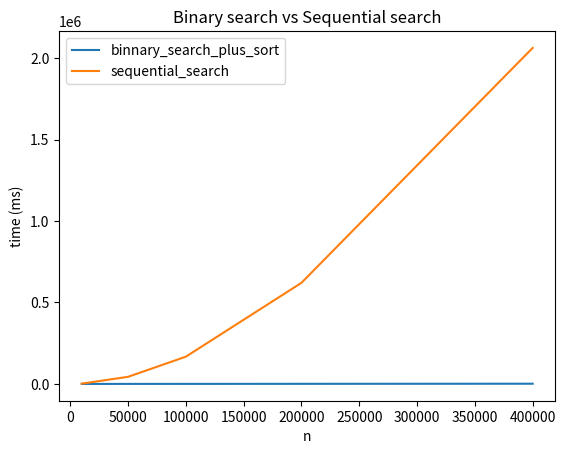

This figure's Python source:
import matplotlib.pyplot as plt

"""
Extract from the output of the program
(base) ➜  src git:(main) ✗ ./out
Reading queries
Queries read
Setup done.

Running binary search with 10.000 words
Sorting dictionary10000
Dictionary sorted
Sort time: 8 milliseconds
Searching dictionary10000
Binary search: 140 found, 9860 not found
search done in 16 milliseconds


Running sequential search with 10.000 words
reading from file: ../data/D10000.txt
Dictionary read
Sequential search: 140 found, 9860 not found
Sequential search done in: 1837 milliseconds


-------------------------
Running binary search with 50.000 words
Sorting dictionary50000
Dictionary sorted
Sort time: 47 milliseconds
Searching dictionary50000
Binary search: 3519 found, 46481 not found
search done in 87 milliseconds


Running sequential search with 50.000 words
reading from file: ../data/D50000.txt
Dictionary read
Sequential search: 3519 found, 46481 not found
Sequential search done in: 43587 milliseconds


-------------------------
Running binary search with 100.000 words
Sorting dictionary100000
Dictionary sorted
Sort time: 102 milliseconds
Searching dictionary100000
Binary search: 13882 found, 86118 not found
search done in 186 milliseconds


-------------------------
Running sequential search with 100.000 words
reading from file: ../data/D100000.txt
Dictionary read
Sequential search: 13882 found, 86118 not found
Sequential search done in: 167108 milliseconds


-------------------------
Running binary search with 200.000 words
Sorting dictionary200000
Dictionary sorted
Sort time: 217 milliseconds
Searching dictionary200000
Binary search: 55567 found, 144433 not found
search done in 404 milliseconds


Running sequential search with 200.000 words
reading from file: ../data/D200000.txt
Dictionary read
Sequential search: 55567 found, 144433 not found
Sequential search done in: 620368 milliseconds


-------------------------
Running binary search with 400.000 words
Sorting dictionary400000
Dictionary sorted
Sort time: 461 milliseconds
Searching dictionary400000
Binary search: 222806 found, 177194 not found
search done in 865 milliseconds


Running sequential search with 400.000 words
reading from file: ../data/D400000.txt
Dictionary read
Sequential search: 222806 found, 177194 not found
Sequential search done in: 2062273 milliseconds
"""

data = {
    "binary_search": [16, 87, 186, 404, 865],
    "sort": [
        8,
        47,
        102,
        246117,
    ],
    "binnary_search_plus_sort": [24, 134, 288, 621, 1326],
    "sequential_search": [1837, 43587, 167108, 620368, 2062273],
    "n": [10000, 50000, 100000, 200000, 400000],
}
data_without_sequential_search = {
    "binary_search": [16, 87, 186, 404, 865],
    "sort": [8, 47, 102, 217, 461],
    "binnary_search_plus_sort": [24, 134, 288, 621, 1326],
    "n": [10000, 50000, 100000, 200000, 400000],
}

# figure 1
plt.plot(data["n"], data["binnary_search_plus_sort"], label="binnary_search_plus_sort")
plt.plot(data["n"], data["sequential_search"], label="sequential_search")
plt.legend()
plt.xlabel("n")
plt.ylabel("time (ms)")
plt.yticks([0, 500000, 1000000, 1500000, 2000000])
plt.title("Binary search vs Sequential search")
plt.show()

"""
#figure 2
plt.plot(
    data["n"], data_without_sequential_search["binary_search"], label="binary_search"
)
plt.plot(data["n"], data_without_sequential_search["sort"], label="sort")
plt.plot(
    data["n"],
    data_without_sequential_search["binnary_search_plus_sort"],
    label="binnary_search_plus_sort",
)
plt.legend()
plt.xlabel("n")
plt.ylabel("time (ms)")
plt.title("Binary search")
plt.show()
"""
